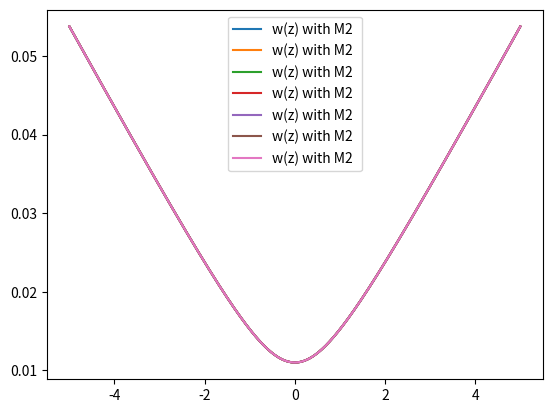
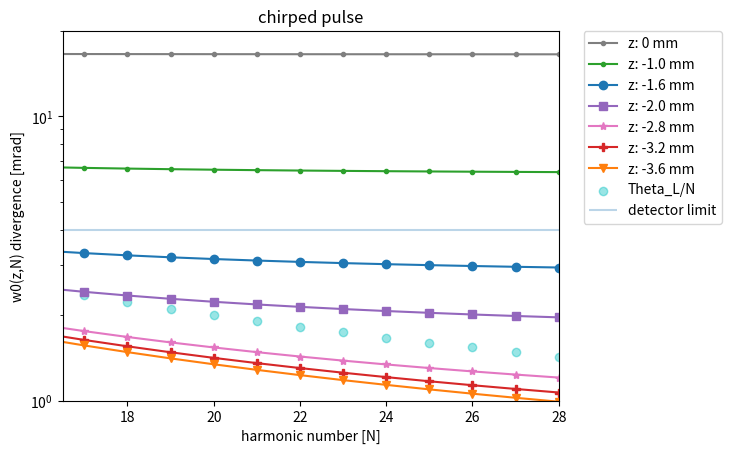
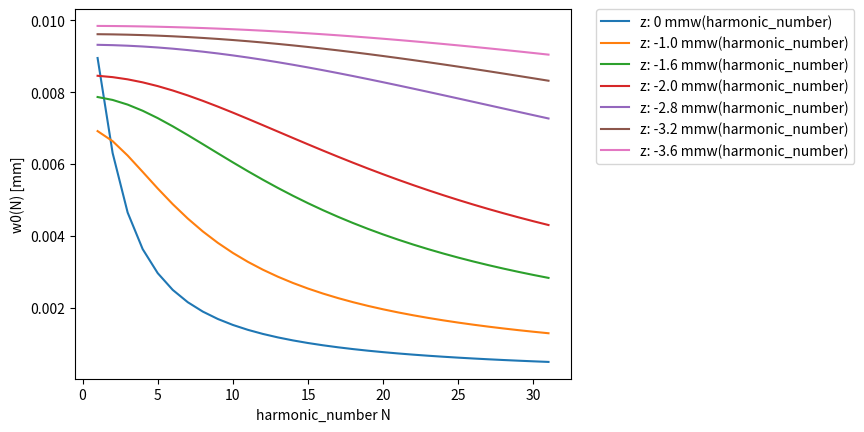

Here is the Python script that generated these plots, in order:
import math
import numpy as np
import matplotlib.pyplot as plt

#git not upstream!
# corrected geometric radius of mirror curvature equation


class GaussianSecondLensSingleValue:
    def __init__(self, w0, lambdaL, defocusing_range, denting_depth, color, marker):

        print('xxxxxxxx run with denting_depth: ' + str(denting_depth) + 'xxxxxxx')
        self.w0 = w0
        print("input angle in pi", np.cos(35/180*np.pi))
        print("increase of w0 by angle", 1/(np.cos(35/180*np.pi)))
        self.w0_fundamental = w0
        self.harmonic_number = 1
        self.lambdaL = lambdaL  # fundamental!!!
        self.z = defocusing_range
        # self.v = 0
        # self.w_new = 0
        self.color = color
        self.marker = marker
        self.zr = self.rayleigh_length()
        self.denting_depth = denting_depth
        self.wz = self.beam_waist_of_z_value(self.z)

        # focal length can be caluculated via different approaches:
        # " " = constant (determined by denting depth, geometrical and independent of defocusing)
        # "wzIL" denting depth is function of a0~ (IL(wz))**0.5 (compressed pulse)
        # "wzILtauChirp" denting depth is a function of a0 ~ (IL(wz, tauL))**0.5
        # -> pulse duration correction: defined in self.radius_of_lens_and_beamwaist_and_intensity_and_chirp()
        self.f = self.choose_f_dependency("wzILtauChirp")
        #print(self.f, 'focal length for z:', self.z)
        self.q = self.q_initial()
        self.harmonic_number_array = np.arange(1, 32, 1)
        self.test_beam_waist()
        # self.beam_waist_of_z_harmonic()

    def q_initial(self):
        self.q = (self.w0 ** 2) * math.pi / (self.lambdaL / self.harmonic_number)
        return self.q

    def rayleigh_length(self):
        # remains Ry as fundamental
        M2 = 2.2 # from experimental values
        ry = math.pi * (self.w0_fundamental ** 2)*M2/ (self.lambdaL)
        print('Rayleigh length: ', ry, 'for wo', self.w0_fundamental)
        return ry

    def beam_waist_of_z_value(self, z):
        self.wz = self.w0_fundamental* ((1 + (z / self.zr) ** 2) ** 0.5)
        #print(self.wz, z, 'wz and z fundamental')
        return self.wz

    def test_beam_waist(self):
        test = np.linspace(-5,5,1000)
        wz = np.zeros([len(test)])
        wz[::] = self.beam_waist_of_z_value(test[::])
        plt.figure(1)
        plt.plot(test,wz, label = "w(z) with M2 ")
        plt.legend()
        #plt.show()


    def beam_waist_of_z_harmonic(self):
        # definition of rayleigh length - which would scale with 1/harmonic_number
        # can be used is not used now
        zr = math.pi * self.w0 ** 2 / (self.lambdaL / self.harmonic_number)
        wz_harmonic = self.w0 * (1 + (self.z / zr) ** 2) ** 0.5
        return wz_harmonic

    def radius_of_lens(self):
        return (4 * (self.denting_depth ** 2) + (self.w0_fundamental/np.cos(35/(np.pi*180))*2) ** 2) / (8 * self.denting_depth)

    def radius_of_lens_and_beamwaist(self):
        denting_z = self.denting_depth * (self.w0_fundamental / self.wz)
        radius = (4 * (denting_z ** 2) + ((self.wz/np.cos(35/(np.pi*180))*2) ** 2)) / (8 * denting_z)
        return radius

    def radius_of_lens_and_beamwaist_and_intensity_and_chirp(self):
        #assumes denting ~ a0 ~ (IL ** 0.5) ~ (w0**2/wz**2)**0.5
        # factor = (tauL/tauChirped)
        factor = (25/ 120) ** 0.5
        print("intensity reduction by chirp:", factor**2)
        denting_z = (self.denting_depth * ((self.w0_fundamental) / ((self.wz))) *factor)
        radius = (4 * (denting_z ** 2) + ((self.wz/np.cos(35/(np.pi*180))*2)** 2)) / (
                8 * denting_z)
        return radius

    def focal_lens_constant(self):
        return self.radius_of_lens() / 2

    def focal_lens_of_wz(self):
        # print( self.radius_of_lens_and_beamwaist(), 'radius for z:', self.z, self.wz, 'wz')
        self.f = self.radius_of_lens_and_beamwaist() / 2
        name1 = 'f (w(z), IL(wz)), Dmax:' + str(self.denting_depth)
        return self.f

    def focal_lens_of_wz_tauL(self):
        # print( self.radius_of_lens_and_beamwaist(), 'radius for z:', self.z, self.wz, 'wz')
        self.f = self.radius_of_lens_and_beamwaist_and_intensity_and_chirp() / 2
        name1 = 'f (w(z), IL(wz), tauL), Dmax:' + str(self.denting_depth)
        return self.f

    def choose_f_dependency(self, switch):
        if switch == "wzIL":
            self.f = self.focal_lens_of_wz()
            print(self.f, 'wz dependent focal lens')

        elif switch == "wzILtauChirp":
            self.f = self.focal_lens_of_wz_tauL()
            print(self.f, 'wz dependent focal lens, IL dependent with chirp')

        else:
            self.f = self.focal_lens_constant()
            print(self.f, 'constant focal length')

        return self.f

    def new_focal_position_constant_focal_length(self):
        # this often named v
        self.f = self.focal_lens_constant()
        AA = (self.q ** 2 / self.f) - self.z * (1 - self.z / self.f)
        BB = (self.q ** 2 / self.f ** 2) + (1 - self.z / self.f) ** 2
        return AA / BB

    def new_focal_position_wz(self):
        self.q_initial()
        AA = (self.q ** 2 / self.f) - self.z * (1 - self.z / self.f)
        BB = (self.q ** 2 / self.f ** 2) + (1 - self.z / self.f) ** 2
        # print(self.harmonic_number, 'new v', AA / BB)
        # print('single value for harmonic_number:', self.harmonic_number, 'new focal position', AA/BB)
        return AA / BB

    def new_beam_waist_single_value(self):
        # print('initial beamwaist', self.w0, 'for single value and harmonic_number:', self.harmonic_number)
        v_single = self.new_focal_position_wz()
        new_wz_harmonic = ((1 - v_single / self.f) ** 2) + (1 / self.q ** 2) * (
                self.z + v_single * (1 - (self.z / self.f))) ** 2
        new_wz_harmonic = self.w0 * (new_wz_harmonic ** 0.5)
        print("w0(N)", new_wz_harmonic, "focal position:" ,v_single)
        return new_wz_harmonic

    def new_divergence_from_w0_new(self, w_new):
        return self.lambdaL / (self.harmonic_number * math.pi * w_new)

    def switch_sign(self, var):
        return -var

    def resulting_divergence_over_harmonic_number(self):
        result_w0_new = np.zeros([len(self.harmonic_number_array)])
        result_div_harmonic_number = np.zeros([len(self.harmonic_number_array)])
        for x in range(0, len(self.harmonic_number_array)):
            self.harmonic_number = self.harmonic_number_array[x]
            # self.q_initial()
            # print(self.f, 'focal length')
            print(x,"harmonic number")

            result_w0_new[x] = self.new_beam_waist_single_value()
            result_div_harmonic_number[x] = self.new_divergence_from_w0_new(result_w0_new[x])

        name1 = 'z: ' + str(self.z) + ' mm'

        plt.figure(10)
        plt.plot(self.harmonic_number_array, result_w0_new, label=name1 + 'w(harmonic_number)')
        plt.xlabel( 'harmonic_number N')
        plt.ylabel ( 'w0(N) [mm]')
        plt.legend()
        plt.legend(bbox_to_anchor=(1.05, 1), loc=2, borderaxespad=0.)

        plt.figure(9)
        plt.plot(self.harmonic_number_array, 1E3*result_div_harmonic_number, label=name1 , marker= self.marker, color = self.color)
        plt.xlabel ('harmonic number [N]')
        plt.ylabel ('w0(z,N) divergence [mrad]')
        plt.xlim(16.5, 28)
        plt.ylim(1,20)
        #plt.ylim(1, 10)
        plt.title("chirped pulse")
        plt.yscale("log")
        plt.legend()

    # index = list(zip(index[0])

    def plot_diffraction_limit(self):
        N_list = np.arange(1, 30, 1)
        N_diffraction_limit = np.zeros([29, 1])
        for x in range(0, 30 - 1):
            # halfangle
            N_list[x] = 1 + x
            N_diffraction_limit[x] = (60. / 1500.) / (1 + x)

        plt.figure(9)
        plt.scatter(N_list, N_diffraction_limit*1E3, marker="o", color="c", label="Theta_L/N", alpha = 0.4)
        #plt.hlines(0.006*1E3, 0.005*1E3, 30, label="detector limit")
        plt.legend(bbox_to_anchor=(1.05, 1), loc=2, borderaxespad=0.)

        # plt.savefig("20190123_divergence_mrad_halfangle_and_theo" +".png",  bbox_inches="tight", dpi = 1000)

#Denting has to be given in mm
# experimental beamwaist for fundamental: in mm
w0 = 0.011
D0 = 0.0001
Test = GaussianSecondLensSingleValue(w0, 0.0008, 0, D0, 'tab:grey', marker = ".")
Test.resulting_divergence_over_harmonic_number()
Test = GaussianSecondLensSingleValue(w0, 0.0008, -1.0,D0, 'tab:green', marker = ".")
Test.resulting_divergence_over_harmonic_number()
Test = GaussianSecondLensSingleValue(w0, 0.0008, -1.6, D0, 'tab:blue', marker = "o")
Test.resulting_divergence_over_harmonic_number()
Test = GaussianSecondLensSingleValue(w0, 0.0008, -2.0, D0, 'tab:purple', marker ="s")
Test.resulting_divergence_over_harmonic_number()
Test = GaussianSecondLensSingleValue(w0, 0.0008, -2.8, D0, 'tab:pink', marker = "*")
Test.resulting_divergence_over_harmonic_number()
Test = GaussianSecondLensSingleValue(w0, 0.0008, -3.2, D0, 'tab:red', marker = "P")
Test.resulting_divergence_over_harmonic_number()
Test = GaussianSecondLensSingleValue(w0, 0.0008, -3.6, D0, 'tab:orange', marker = "v")
Test.resulting_divergence_over_harmonic_number()
Test.plot_diffraction_limit()

#plt.xlabel('harmonic number N')
#plt.ylabel('divergence half angle 1/e [mrad]')

plt.figure(9)
plt.hlines(xmin=16, xmax=28, y=4, alpha=0.3, label="detector limit")
plt.legend(bbox_to_anchor=(1.05, 1), loc=2, borderaxespad=0.)
plt.savefig("20220303_angle_correction_markers" + ".png", bbox_inches="tight", dpi=1000)
plt.show()

# Test3.resulting_divergence_over_N(2.5)
